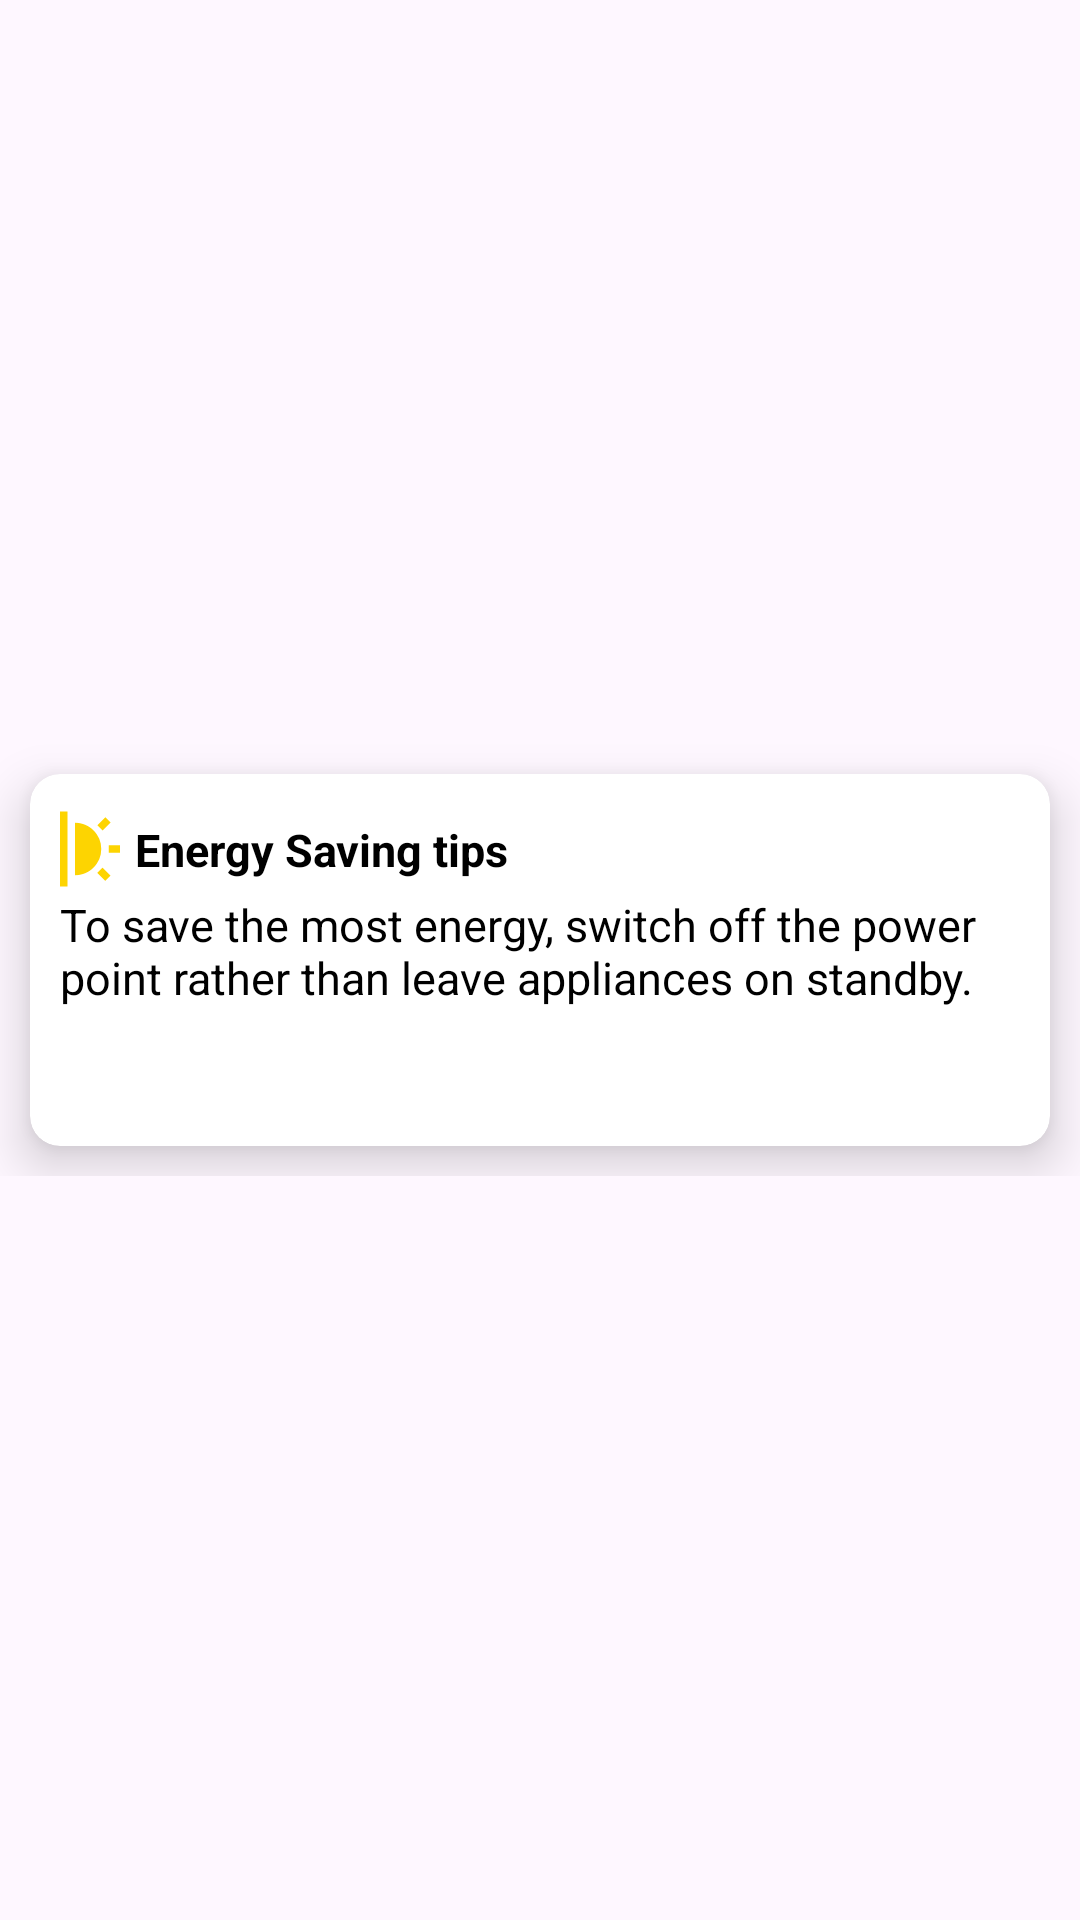

Layout XML and referenced resources for this Android screen:
<!-- AndroidManifest.xml: application theme Theme.SoftDev -->
<!-- res/layout/card_tips.xml -->
<?xml version="1.0" encoding="utf-8"?>
<RelativeLayout
    xmlns:android="http://schemas.android.com/apk/res/android"
    xmlns:app="http://schemas.android.com/apk/res-auto"
    xmlns:tools="http://schemas.android.com/tools"
    android:layout_width="match_parent"
    android:layout_height="match_parent">

    <RelativeLayout
        android:layout_width="wrap_content"
        android:layout_height="144dp"
        android:layout_centerInParent="true">

        <androidx.cardview.widget.CardView
            android:layout_width="365dp"
            android:layout_height="160dp"
            android:layout_marginStart="10dp"
            android:layout_marginTop="10dp"
            android:layout_marginEnd="10dp"
            android:layout_marginBottom="10dp"
            app:cardCornerRadius="10dp"
            app:cardElevation="10dp">

            <ImageView
                android:id="@+id/imageView2"
                android:layout_width="40dp"
                android:layout_height="30dp"
                android:layout_marginTop="10dp"
                android:rotation="90"
                android:layout_marginEnd="347dp"
                android:layout_marginBottom="48dp"
                app:srcCompat="@drawable/baseline_wb_twilight_24" />

            <TextView
                android:id="@+id/textView"
                android:layout_width="155dp"
                android:layout_height="25dp"
                android:layout_marginStart="25dp"
                android:layout_marginTop="15dp"
                android:layout_marginEnd="232dp"
                android:layout_marginBottom="105dp"
                android:text="Energy Saving tips"
                android:textColor="@android:color/black"
                android:paddingLeft="10dp"
                android:textSize="15sp"
                android:textStyle="bold" />

            <RelativeLayout
                android:layout_width="match_parent"
                android:layout_height="wrap_content"
                android:padding="10dp">


                <TextView
                    android:id="@+id/tip_1"
                    android:layout_width="350dp"
                    android:layout_height="130dp"
                    android:paddingTop="30dp"
                    android:text="@string/tip_1"
                    android:textColor="@android:color/black"
                    android:textFontWeight="1000"
                    android:textSize="15sp"
                    tools:targetApi="p" />


            </RelativeLayout>
        </androidx.cardview.widget.CardView>
    </RelativeLayout>
    </RelativeLayout>
<!-- resources referenced by this layout -->
<resources>
  <!-- drawable baseline_wb_twilight_24 (drawable) -->
  <vector android:height="24dp" android:tint="#FDD401"
      android:viewportHeight="24" android:viewportWidth="24"
      android:width="24dp" xmlns:android="http://schemas.android.com/apk/res/android">
      <path android:fillColor="@android:color/white" android:pathData="M16.9552,8.662l2.1207,-2.1222l1.4148,1.4138l-2.1207,2.1222z"/>
      <path android:fillColor="@android:color/white" android:pathData="M2,18h20v2h-20z"/>
      <path android:fillColor="@android:color/white" android:pathData="M11,4h2v3h-2z"/>
      <path android:fillColor="@android:color/white" android:pathData="M3.5425,7.9248l1.4142,-1.4142l2.1213,2.1213l-1.4142,1.4142z"/>
      <path android:fillColor="@android:color/white" android:pathData="M5,16h14c0,-3.87 -3.13,-7 -7,-7S5,12.13 5,16z"/>
  </vector>
  <string name="tip_1">To save the most energy, switch off the power point rather than leave appliances on standby.</string>
  <style name="Theme.SoftDev" parent="Base.Theme.SoftDev" />
  <style name="Base.Theme.SoftDev" parent="Theme.Material3.DayNight.NoActionBar">
          
          
      </style>
</resources>
